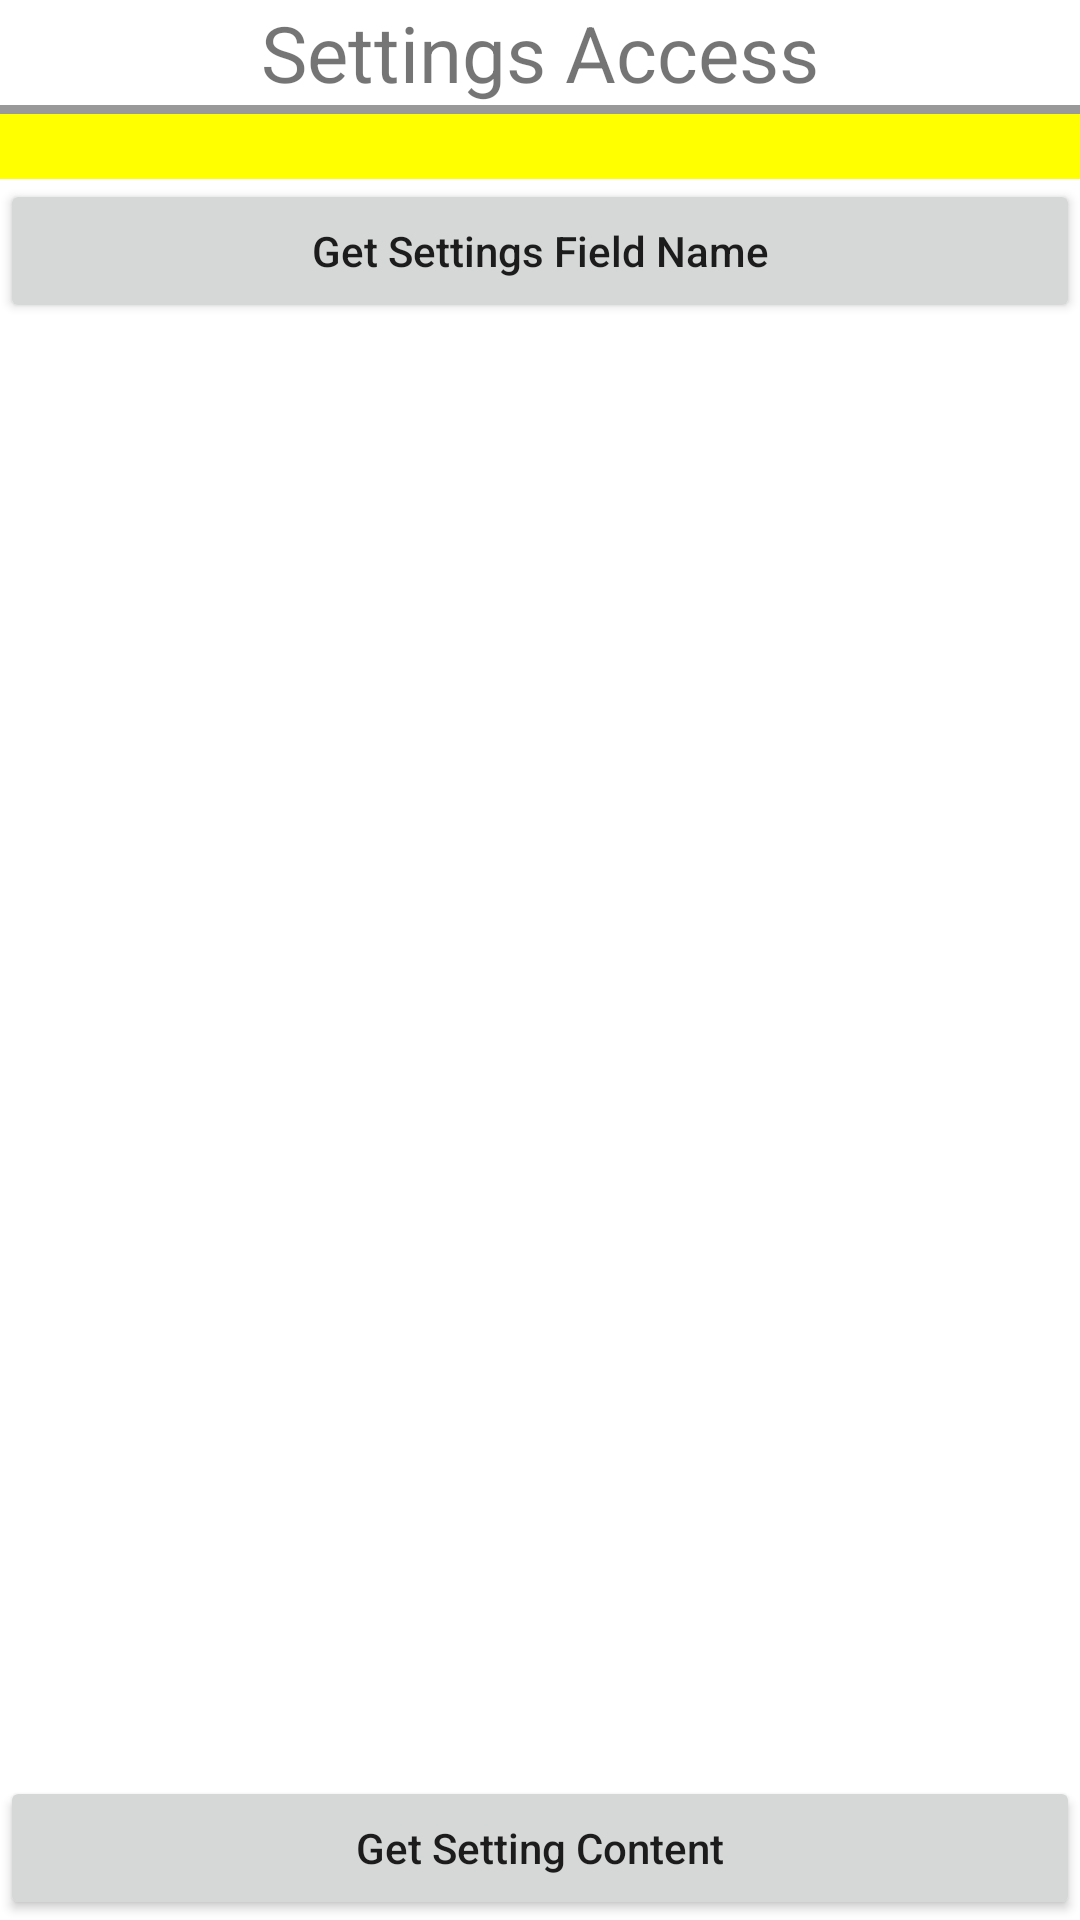

Produce the Android XML layout that renders to this screen, including the resource entries it uses.
<!-- AndroidManifest.xml: application theme Theme.SettingsAccess -->
<!-- res/layout/activity_main.xml -->
<?xml version="1.0" encoding="utf-8"?>
<LinearLayout
    xmlns:android="http://schemas.android.com/apk/res/android"
    xmlns:app="http://schemas.android.com/apk/res-auto"
    xmlns:tools="http://schemas.android.com/tools"
    android:layout_width="match_parent"
    android:layout_height="match_parent"
    android:orientation="vertical"
    tools:context=".MainActivity">
    <TextView
        android:layout_width="match_parent"
        android:layout_height="wrap_content"
        android:text="Settings Access"
        android:textSize="26sp"
        android:gravity="center_horizontal"
        />
    <View
        android:layout_width="match_parent"
        android:layout_height="3dp"
        android:background="#999"
        />
    <TextView
        android:id="@+id/lid_fieldName"
        android:layout_width="match_parent"
        android:layout_height="wrap_content"
        android:textSize="16sp"
        android:background="#ff0"
        />
    <Button
        android:id="@+id/lid_getFieldName"
        android:layout_width="match_parent"
        android:layout_height="wrap_content"
        android:text="Get Settings Field Name"
        android:textAllCaps="false"
        />
    <RelativeLayout
        android:layout_width="match_parent"
        android:layout_height="wrap_content"
        >
        <Button
            android:id="@+id/lid_getSetingContent"
            android:layout_width="match_parent"
            android:layout_height="wrap_content"
            android:layout_alignParentBottom="true"
            android:layout_alignParentLeft="true"
            android:text="Get Setting Content"
            android:textAllCaps="false"
            />
        <ListView
            android:id="@+id/lid_contentValues"
            android:layout_width="match_parent"
            android:layout_height="match_parent"
            android:layout_alignParentTop="true"
            android:layout_above="@id/lid_getSetingContent"
            />
    </RelativeLayout>

</LinearLayout>
<!-- resources referenced by this layout -->
<resources>
  <style name="Theme.SettingsAccess" parent="Theme.MaterialComponents.DayNight.DarkActionBar">
          
          <item name="colorPrimary">@color/purple_500</item>
          <item name="colorPrimaryVariant">@color/purple_700</item>
          <item name="colorOnPrimary">@color/white</item>
          
          <item name="colorSecondary">@color/teal_200</item>
          <item name="colorSecondaryVariant">@color/teal_700</item>
          <item name="colorOnSecondary">@color/black</item>
          
          <item name="android:statusBarColor">?attr/colorPrimaryVariant</item>
          
      </style>
  <!-- not gathered from this repository: default colours our renderer supplied (Android Studio template values) -->
  <color name="purple_500">#FF6200EE</color>
  <color name="purple_700">#FF3700B3</color>
  <color name="teal_200">#FF03DAC5</color>
  <color name="teal_700">#FF018786</color>
  <color name="black">#FF000000</color>
  <color name="white">#FFFFFFFF</color>
</resources>
